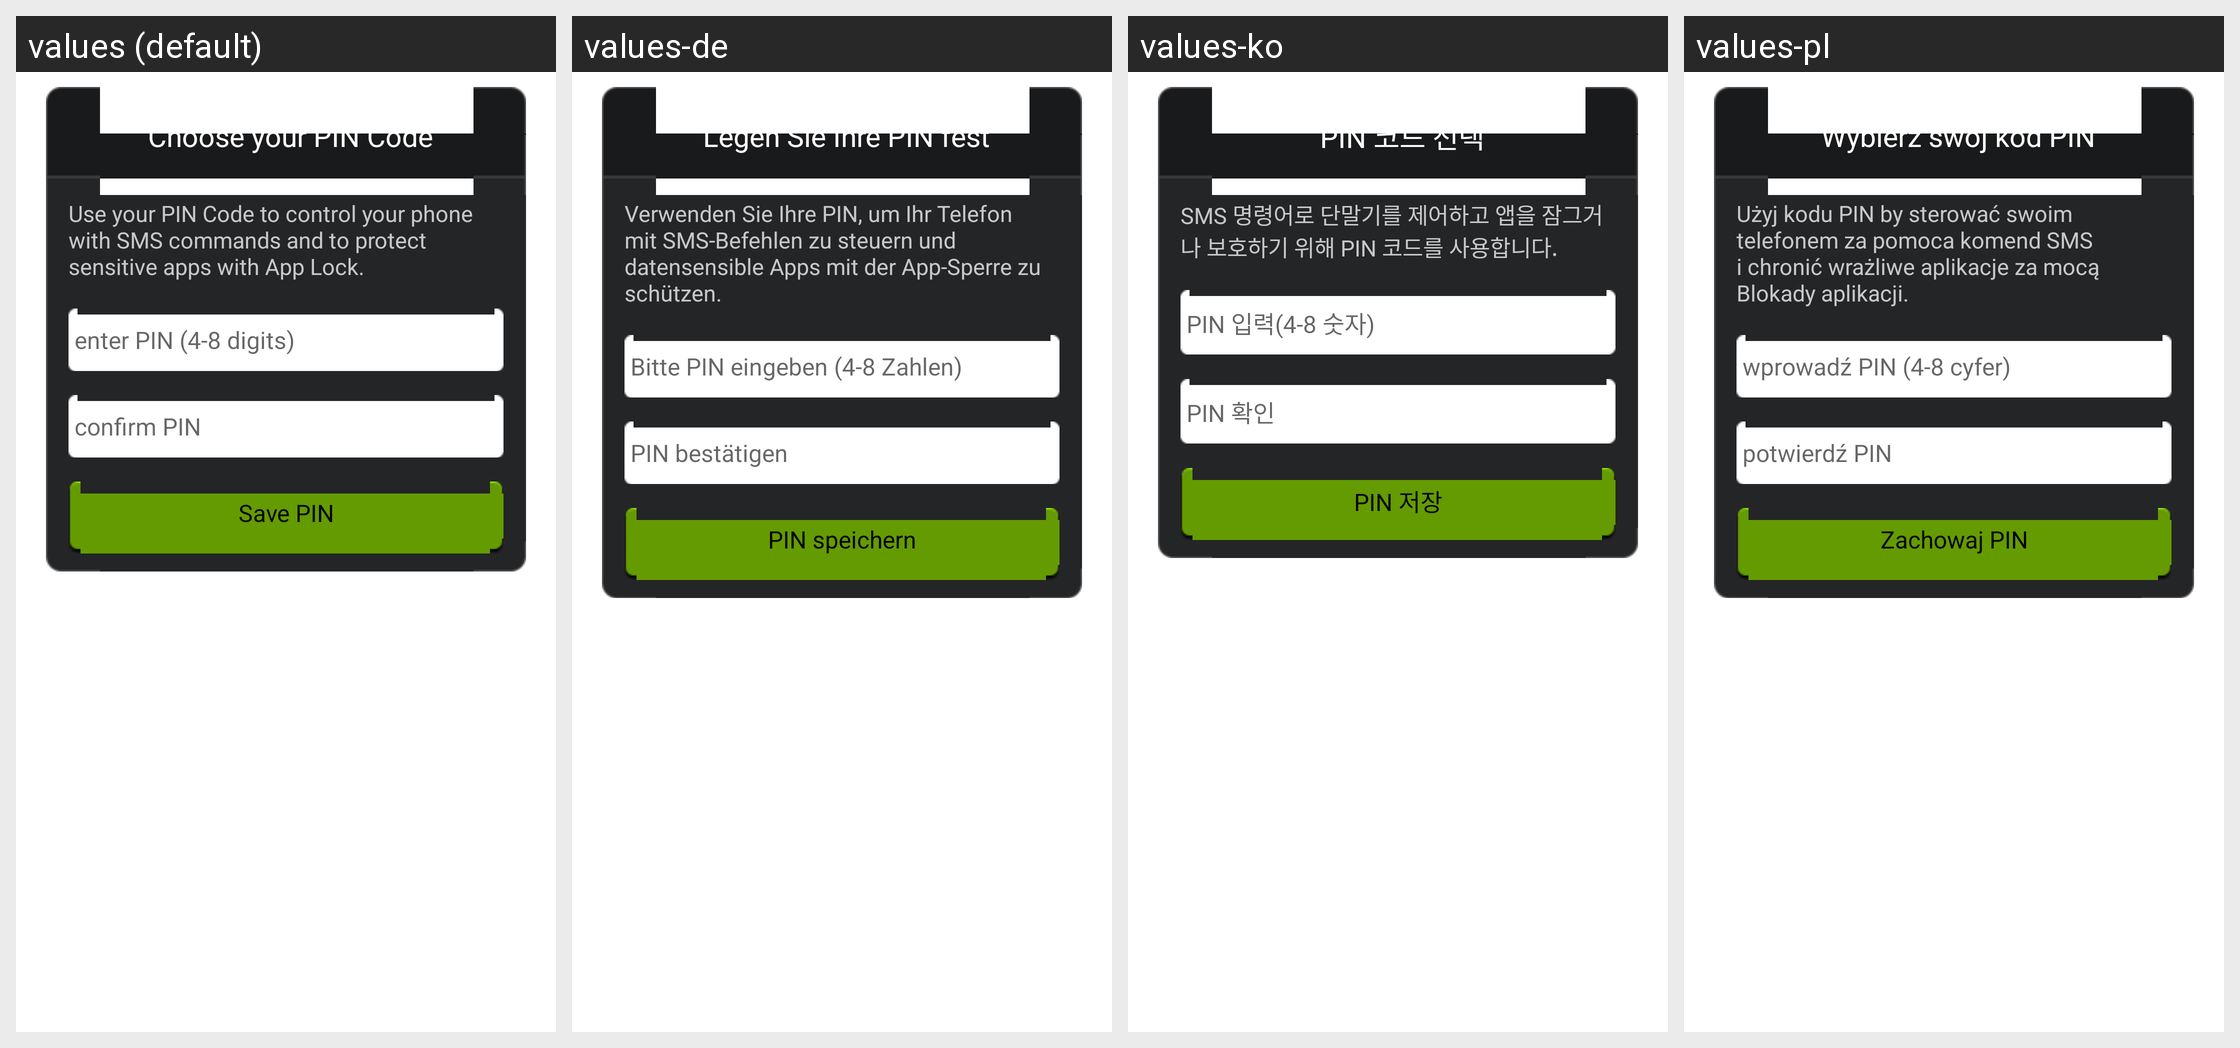

Strings drawn on this Android screen and how each of the app's shown locales translates them:
Android screen res/layout/password_set.xml rendered under 4 locales, left to right: values (default), values-de, values-ko, values-pl. Device: Nexus 5 (rendered at 1080×1920; each locale shown at half size, 540×960, under a caption strip naming it); theme Theme.MaterialComponents.DayNight.NoActionBar.
Other locales in the repository, not shown: values-br, values-es, values-fr, values-hi, values-hu, values-it, values-iw, values-pt, values-pt-rBR, values-ro, values-ru, values-uk, values-vi.
Strings drawn on this screen, with the default value and each locale's value (text and hints the layout hard-codes, and strings that could not be matched under every locale, appear in the picture but are not listed):

set_pin_dialog_title
  values: Choose your PIN Code
  values-de: Legen Sie Ihre PIN fest
  values-ko: PIN 코드 선택
  values-pl: Wybierz swój kod PIN

set_pin_dialog_description
  values: Use your PIN Code to control your phone with SMS commands and to protect sensitive apps with App Lock.
  values-de: Verwenden Sie Ihre PIN, um Ihr Telefon mit SMS-Befehlen zu steuern und datensensible Apps mit der App-Sperre zu schützen.
  values-ko: SMS 명령어로 단말기를 제어하고 앱을 잠그거나 보호하기 위해 PIN 코드를 사용합니다.
  values-pl: Użyj kodu PIN by sterować swoim telefonem za pomoca komend SMS i chronić wrażliwe aplikacje za mocą Blokady aplikacji.

password_hint
  values: enter PIN (4-8 digits)
  values-de: Bitte PIN eingeben (4-8 Zahlen)
  values-ko: PIN 입력(4-8 숫자)
  values-pl: wprowadź PIN (4-8 cyfer)

password_confirm_hint
  values: confirm PIN
  values-de: PIN bestätigen
  values-ko: PIN 확인
  values-pl: potwierdź PIN

password_submit_button
  values: Save PIN
  values-de: PIN speichern
  values-ko: PIN 저장
  values-pl: Zachowaj PIN
